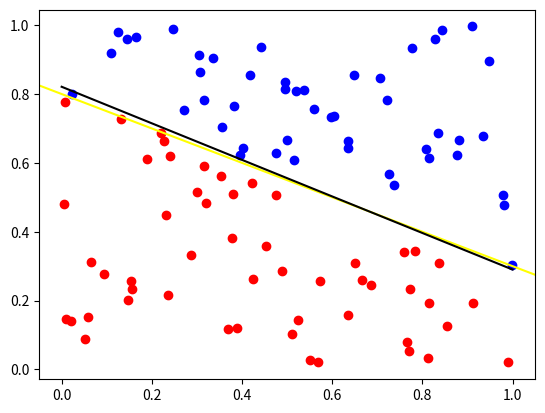

The matplotlib source for this figure:
import numpy as np;
import matplotlib.pyplot as plt;
import random;
import math;

#np.random.seed(0);

FEATURE_DIM = 3;

#
b = 0.8;
a = -0.5;

def build_train_data(num):
    features = np.random.rand(num, FEATURE_DIM);
    for i in range(num):
        features[i][FEATURE_DIM - 1] = 1.0;
    labels = np.random.randint(0, 2, size=(num, 1));
    t_index = 0;
    for feature in features:
        if a * feature[0] + b > feature[1]:
            labels[t_index][0] = 1;
        else:
            labels[t_index][0] = 0;
        t_index += 1;

    train_data = np.hstack((features, labels));

    return train_data;

def sgn(x):
    if x > 0.0:
        return 1.0;
    elif x < 0.0:
        return -1.0;
    else:
        return 0.0;

def train_ftrl(train_data):
    epoches = 999;
    #
    alpha = 0.5;
    beta = 1.0;
    lambda1 = 1.0;
    lambda2 = 0.0;
    #
    zz = np.zeros(FEATURE_DIM);
    nn = np.zeros(FEATURE_DIM);
    ww = np.zeros(FEATURE_DIM);
    #
    for epoch in range(epoches):
        for element in train_data:
            sum_w = 0.0;
            for t_i in range(FEATURE_DIM):
                if abs(zz[t_i]) <= lambda1:
                    ww[t_i] = 0.0;
                else:
                    t_1 = -1.0 / ((beta + math.sqrt(nn[t_i])) / alpha + lambda2); 
                    t_2 = zz[t_i] - sgn(zz[t_i]) * lambda1;
                    ww[t_i] = t_1 * t_2;
                sum_w += element[t_i] * ww[t_i];
            pred = 1.0 / (1.0 + math.exp(-sum_w));
            for t_i in range(FEATURE_DIM):
                g = (pred - element[FEATURE_DIM]) * element[t_i];
                sigma = 1.0 / alpha * (math.sqrt(nn[t_i] + g * g) - math.sqrt(nn[t_i]));
                zz[t_i] = zz[t_i] + g - sigma * ww[t_i];
                nn[t_i] = nn[t_i] + g * g;
        print(ww);
    return ww;

def test_and_draw(train_data, model):
    print(model);
    # draw tarin data
    p_x = [];
    p_y = [];
    n_x = [];
    n_y = [];
    for element in train_data:
        if element[3] >= 1.0:
            p_x.append(element[0]);
            p_y.append(element[1]);
        else:
            n_x.append(element[0]);
            n_y.append(element[1]);
    plt.scatter(p_x, p_y, color='red');
    plt.scatter(n_x, n_y, color='blue');
    # draw split line
    plt.axline((0, b), slope=a, color='yellow')
    # test
    xx = [0.0, 0.1, 0.2, 0.3, 0.4, 0.5, 0.6, 0.7, 0.8, 0.9, 1.0];
    yy = [];
    for t_x in xx:
        t_y = (-t_x * model[0] - model[2] - math.log(1.0)) / model[1];
        yy.append(t_y);
    plt.plot(xx, yy, color='black');
    # draw
    plt.show();

    return;

train_data = build_train_data(100);
model = train_ftrl(train_data);
test_and_draw(train_data, model);
